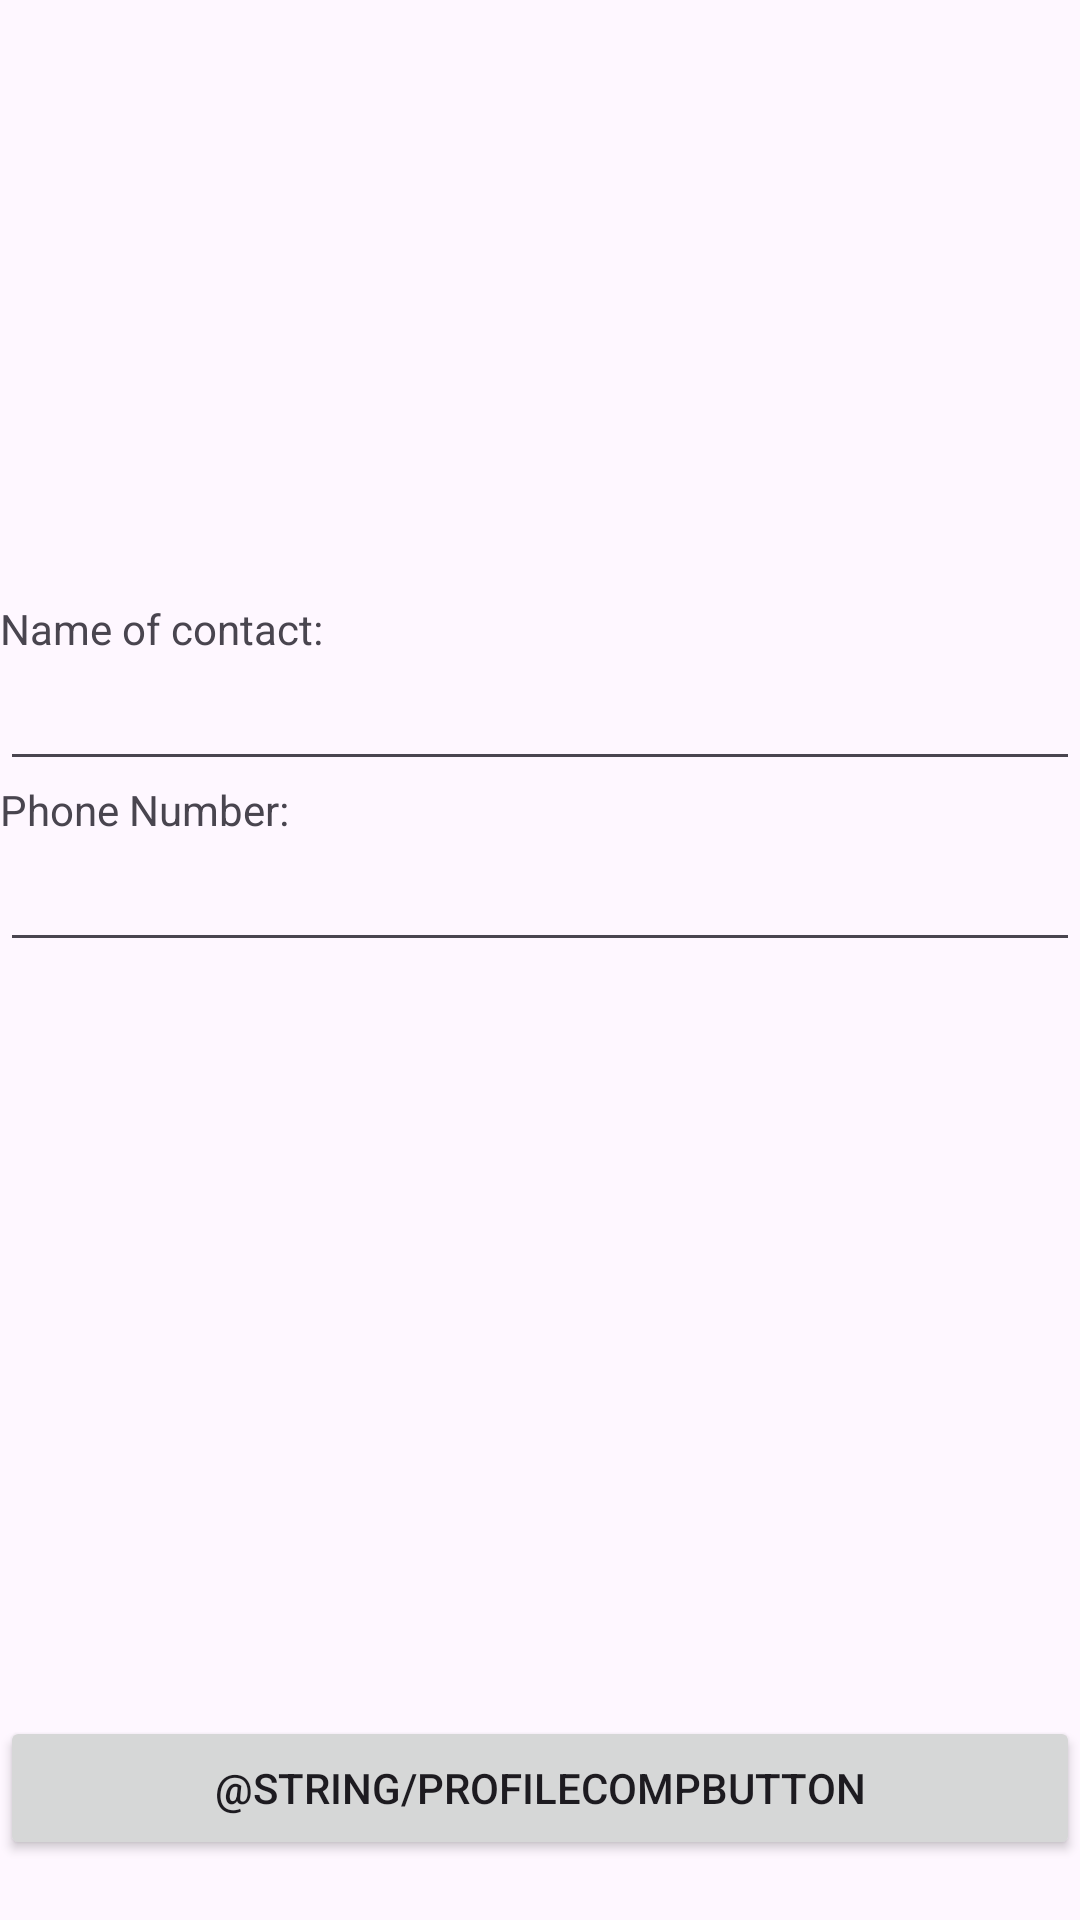

Here is an Android app screen rendered from its layout file. Give the layout XML and the strings, colors and styles it references.
<!-- AndroidManifest.xml: application theme Theme.Segprojectgroup72 -->
<!-- res/layout/activity_club_profile.xml -->
<?xml version="1.0" encoding="utf-8"?>
<androidx.constraintlayout.widget.ConstraintLayout xmlns:android="http://schemas.android.com/apk/res/android"
    xmlns:app="http://schemas.android.com/apk/res-auto"
    xmlns:tools="http://schemas.android.com/tools"
    android:layout_width="match_parent"
    android:layout_height="match_parent"
    tools:context=".ClubProfileActivity">

    <LinearLayout
        android:layout_width="match_parent"
        android:layout_height="match_parent"
        android:orientation="vertical">

        <Space
            android:layout_width="match_parent"
            android:layout_height="200dp" />

        <TextView
            android:id="@+id/usernameLabel"
            android:layout_width="match_parent"
            android:layout_height="wrap_content"
            android:text="Name of contact:" />

        <EditText
            android:id="@+id/usernameField"
            android:layout_width="match_parent"
            android:layout_height="wrap_content"
            android:ems="10"
            android:inputType="text" />

        <TextView
            android:id="@+id/emailLabel"
            android:layout_width="match_parent"
            android:layout_height="wrap_content"
            android:text="Phone Number:" />

        <EditText
            android:id="@+id/phoneField"
            android:layout_width="match_parent"
            android:layout_height="wrap_content"
            android:ems="10"
            android:inputType="text" />

        <LinearLayout
            android:layout_width="match_parent"
            android:layout_height="match_parent"
            android:gravity="bottom"
            android:orientation="vertical">

            <Button
                android:id="@+id/register"
                android:layout_width="match_parent"
                android:layout_height="wrap_content"
                android:onClick="onRegister"
                android:text="@string/profilecompbutton" />

            <Space
                android:layout_width="match_parent"
                android:layout_height="20dp" />
        </LinearLayout>

    </LinearLayout>

</androidx.constraintlayout.widget.ConstraintLayout>
<!-- resources referenced by this layout -->
<resources>
  <style name="Theme.Segprojectgroup72" parent="Base.Theme.Segprojectgroup72" />
  <style name="Base.Theme.Segprojectgroup72" parent="Theme.Material3.DayNight.NoActionBar">
          
          
      </style>
</resources>
